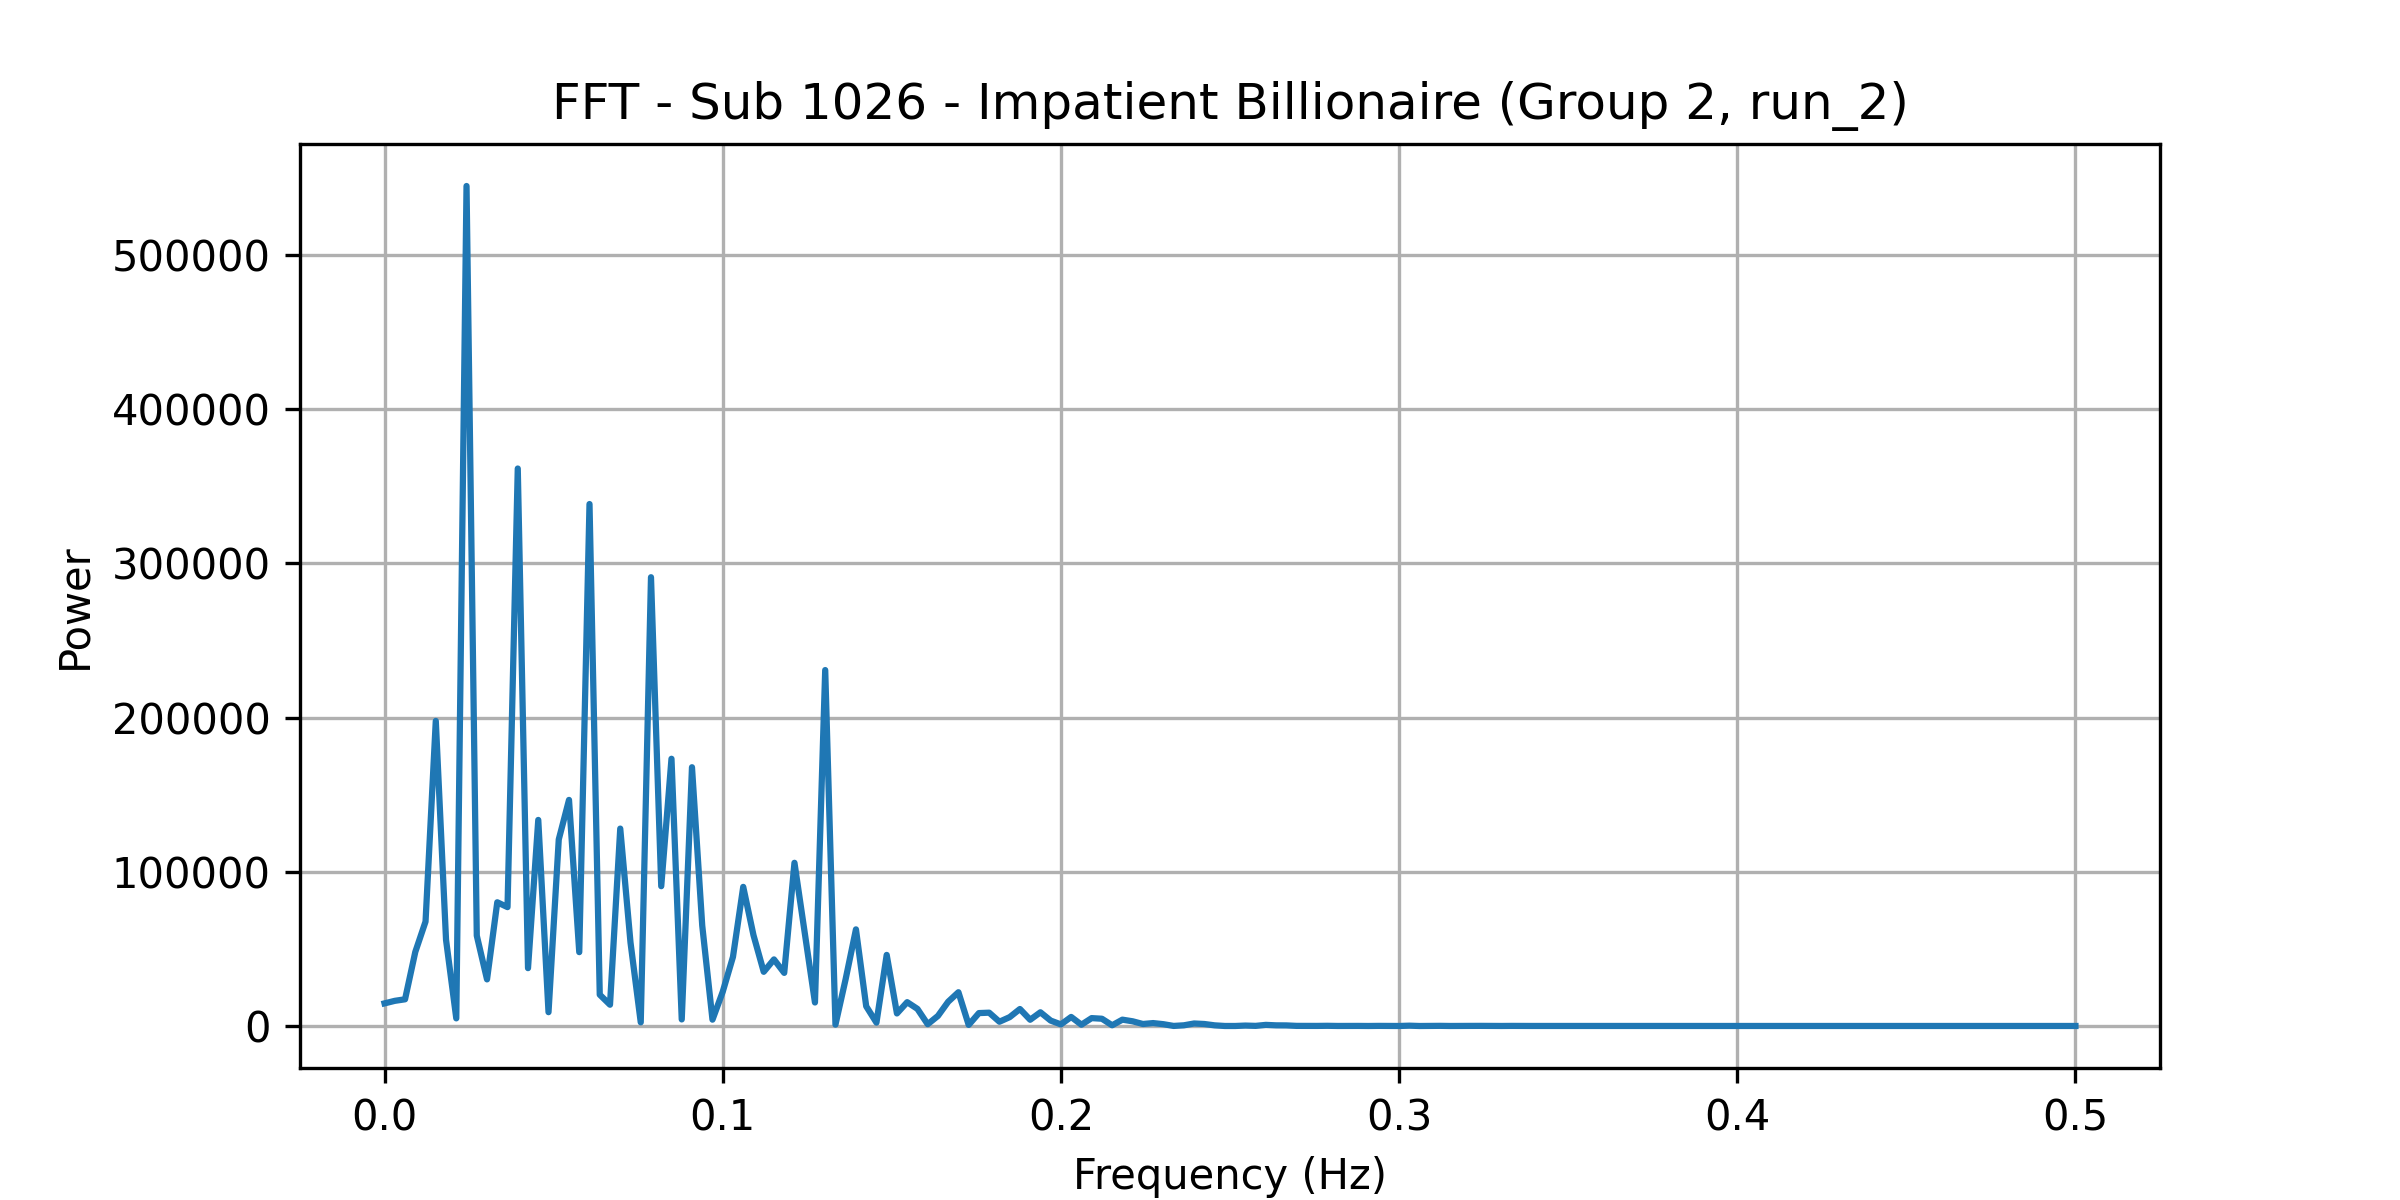

The file beside this chart, header and first rows:
frequency, power
0.0, 14677
0.00303, 16324
0.006061, 17322
0.009091, 48016
0.01212, 67720
0.01515, 197850
0.01818, 55912
0.02121, 4956
0.02424, 544774
0.02727, 58615
0.0303, 30224
0.03333, 80241
0.03636, 77094
0.03939, 361550
0.04242, 37518
0.04545, 133646
0.04848, 8967
0.05152, 120988
0.05455, 146628
0.05758, 47903
0.06061, 338518
0.06364, 20314
0.06667, 13806
0.0697, 128025
0.07273, 54190
0.07576, 2366
0.07879, 291051
0.08182, 90668
0.08485, 173318
0.08788, 4263
0.09091, 167824
0.09394, 65151
0.09697, 4107
0.1, 22194
0.103, 44836
0.1061, 90227
0.1091, 58944
0.1121, 35141
0.1152, 43183
0.1182, 34460
0.1212, 105843
0.1242, 60375
0.1273, 15252
0.1303, 230839
0.1333, 893.9
0.1364, 30589
0.1394, 62667
0.1424, 12797
0.1455, 2186
0.1485, 46103
0.1515, 8150
0.1545, 15467
0.1576, 11096
0.1606, 1145
0.1636, 6539
0.1667, 15743
0.1697, 21911
0.1727, 709.1
0.1758, 8381
0.1788, 8644
... 106 more rows
